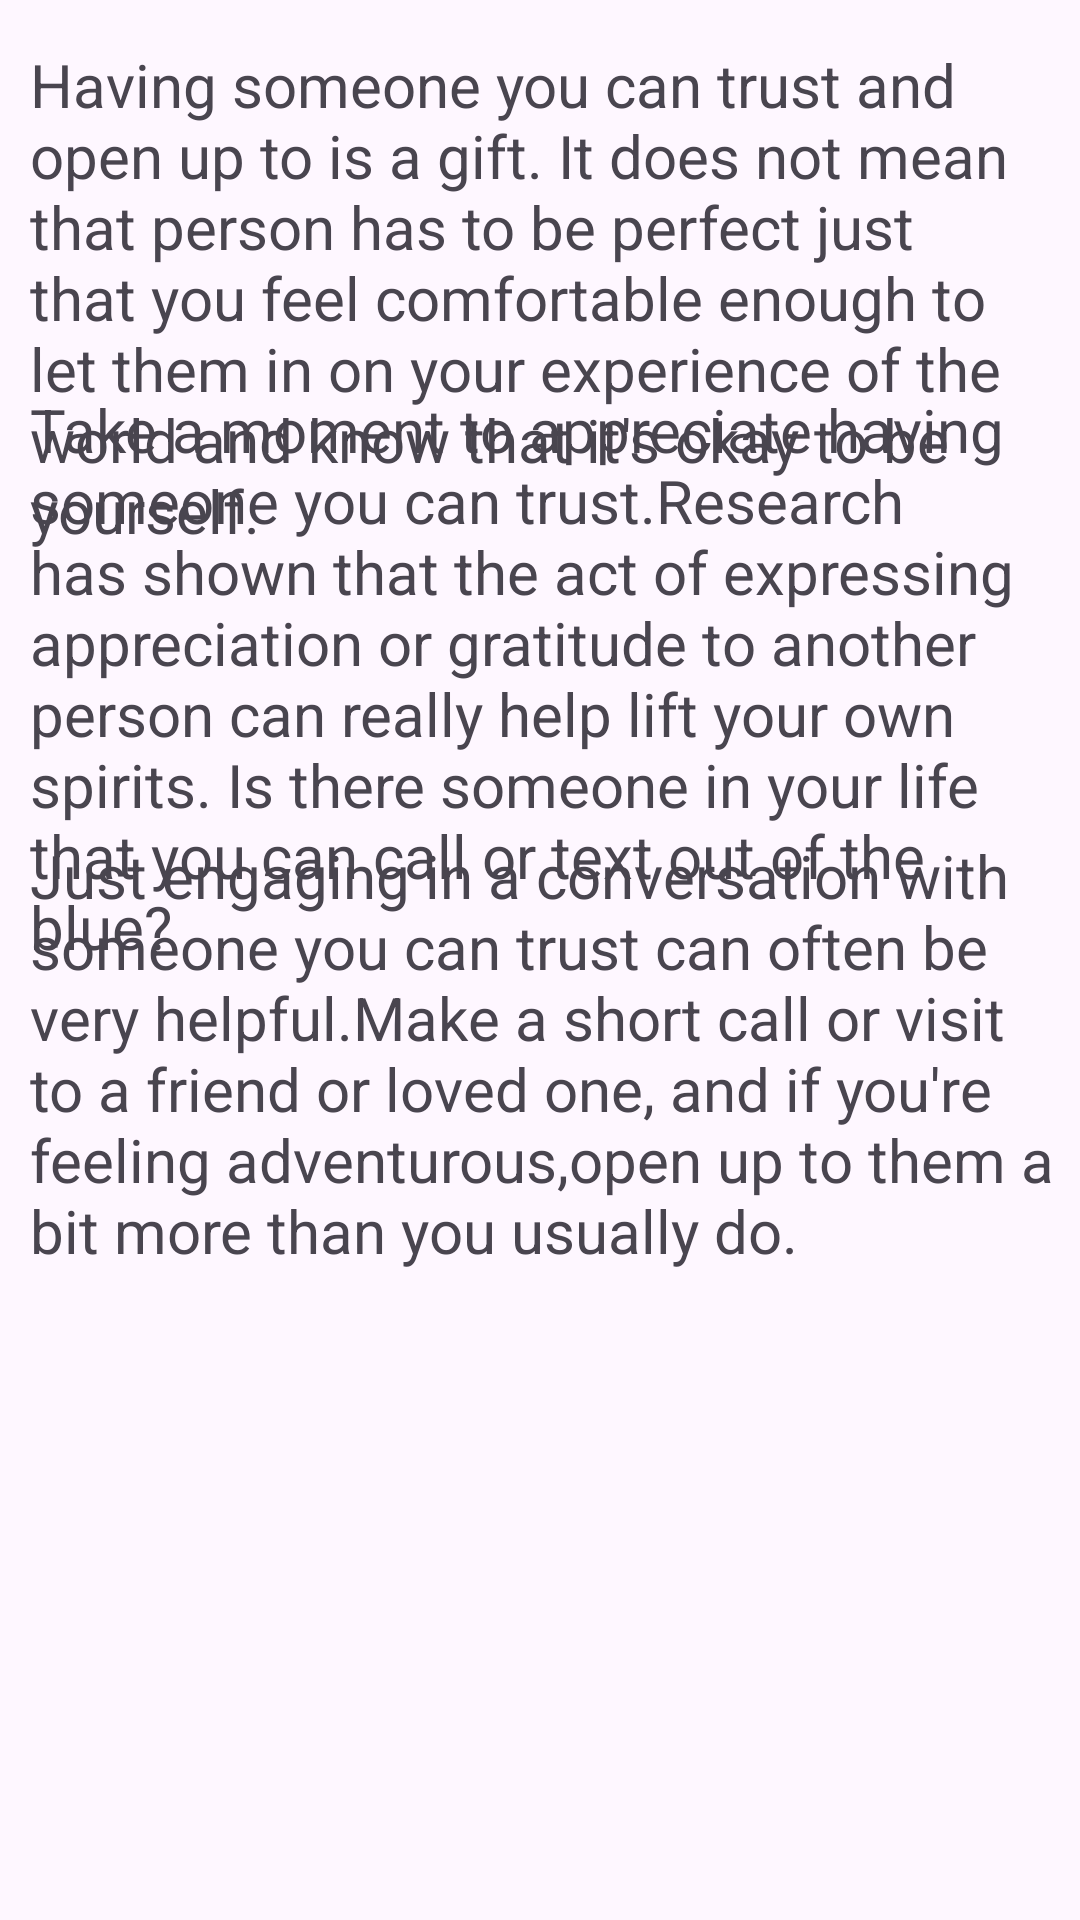

This screen was rendered from an Android layout file. Write that file and the resources it references.
<!-- AndroidManifest.xml: application theme Theme.PTSDCOACHINGAPP -->
<!-- res/layout/activity_trust.xml -->
<?xml version="1.0" encoding="utf-8"?>
<androidx.constraintlayout.widget.ConstraintLayout xmlns:android="http://schemas.android.com/apk/res/android"
    xmlns:app="http://schemas.android.com/apk/res-auto"
    xmlns:tools="http://schemas.android.com/tools"
    android:layout_width="match_parent"
    android:layout_height="match_parent"
    tools:context=".TrustActivity">

    <TextView
        android:layout_width="wrap_content"
        android:layout_height="wrap_content"
        android:text="@string/trust_one"
        android:textSize="20sp"
        android:paddingLeft="10sp"
        app:layout_constraintBottom_toBottomOf="parent"
        app:layout_constraintEnd_toEndOf="parent"
        app:layout_constraintHorizontal_bias="0.0"
        app:layout_constraintStart_toStartOf="parent"
        app:layout_constraintTop_toTopOf="parent"
        app:layout_constraintVertical_bias="0.031" />

    <TextView
        android:id="@+id/textView"
        android:layout_width="wrap_content"
        android:layout_height="wrap_content"
        android:text="@string/trust_two"
        android:textSize="20sp"
        android:paddingLeft="10sp"
        app:layout_constraintBottom_toBottomOf="parent"
        app:layout_constraintEnd_toEndOf="parent"
        app:layout_constraintHorizontal_bias="0.0"
        app:layout_constraintStart_toStartOf="parent"
        app:layout_constraintTop_toTopOf="parent"
        app:layout_constraintVertical_bias="0.29" />

    <TextView
        android:layout_width="wrap_content"
        android:layout_height="wrap_content"
        android:paddingLeft="10sp"
        android:text="@string/trust_three"
        android:textSize="20sp"
        app:layout_constraintBottom_toBottomOf="parent"
        app:layout_constraintEnd_toEndOf="parent"
        app:layout_constraintHorizontal_bias="0.0"
        app:layout_constraintStart_toStartOf="parent"
        app:layout_constraintTop_toTopOf="parent"
        app:layout_constraintVertical_bias="0.563" />
</androidx.constraintlayout.widget.ConstraintLayout>
<!-- resources referenced by this layout -->
<resources>
  <string name="trust_one">Having someone you can trust and open up to is a gift. It does not mean that person has to be perfect just that you feel comfortable enough to let them in on your experience of the world and know that it\'s okay to be yourself.</string>
  <string name="trust_three">Just engaging in a conversation with someone you can trust can often be very helpful.Make a short call or visit to a friend or loved one, and if you\'re feeling adventurous,open up to them a bit more than you usually do.</string>
  
  
      //quiz5
  <string name="trust_two">Take a moment to appreciate having someone you can trust.Research has shown that the act of expressing appreciation or gratitude to another person can really help lift your own spirits. Is there someone in your life that you can call or text out of the blue?</string>
  <style name="Theme.PTSDCOACHINGAPP" parent="Base.Theme.PTSDCOACHINGAPP" />
  <style name="Base.Theme.PTSDCOACHINGAPP" parent="Theme.Material3.DayNight.NoActionBar">
          
          
          <item name="android:statusBarColor">
              @color/white
          </item>
      </style>
  <!-- not gathered from this repository: default colours our renderer supplied (Android Studio template values) -->
  <color name="white">#FFFFFFFF</color>
</resources>
